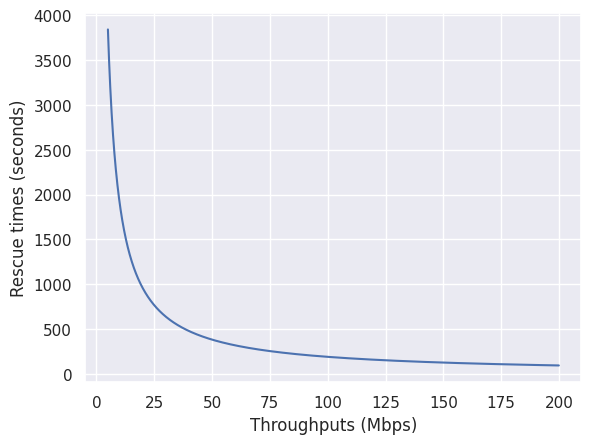

Python code for this plot:
import matplotlib.pyplot as plt
import seaborn as sns
import numpy as np


def get_time_for_rescue(throughput):
    """
    This function calculates the time for transmit them all and finish
    the rescue.

    The rescue will finish after transmiting 100 pictures of 4 MB (3.2e7 bits), representing
    a 4K image and a point cloud file made with LiDAR with 2 GB (16e9 bits)
    """
    data_to_transmit_in_bits = (3.2e7 * 100) + (16e9)
    time_to_tx = data_to_transmit_in_bits / (throughput)
    return time_to_tx


if __name__ == "__main__":
    # throughputs = np.arange(0, 100, 0.1)
    # throughputs = np.arange(15, 100, 0.1)
    throughputs = np.arange(5, 200, 0.1)
    rescue_times = []
    for throughput in throughputs:
        throughput_bps = throughput * 1e6
        rescue_times.append(get_time_for_rescue(throughput_bps))

    sns.set_theme()
    plt.plot(throughputs, rescue_times)
    plt.grid(True)
    plt.xlabel("Throughputs (Mbps)")
    plt.ylabel("Rescue times (seconds)")
    plt.savefig("time_to_finish_rescues_mbps.png")
